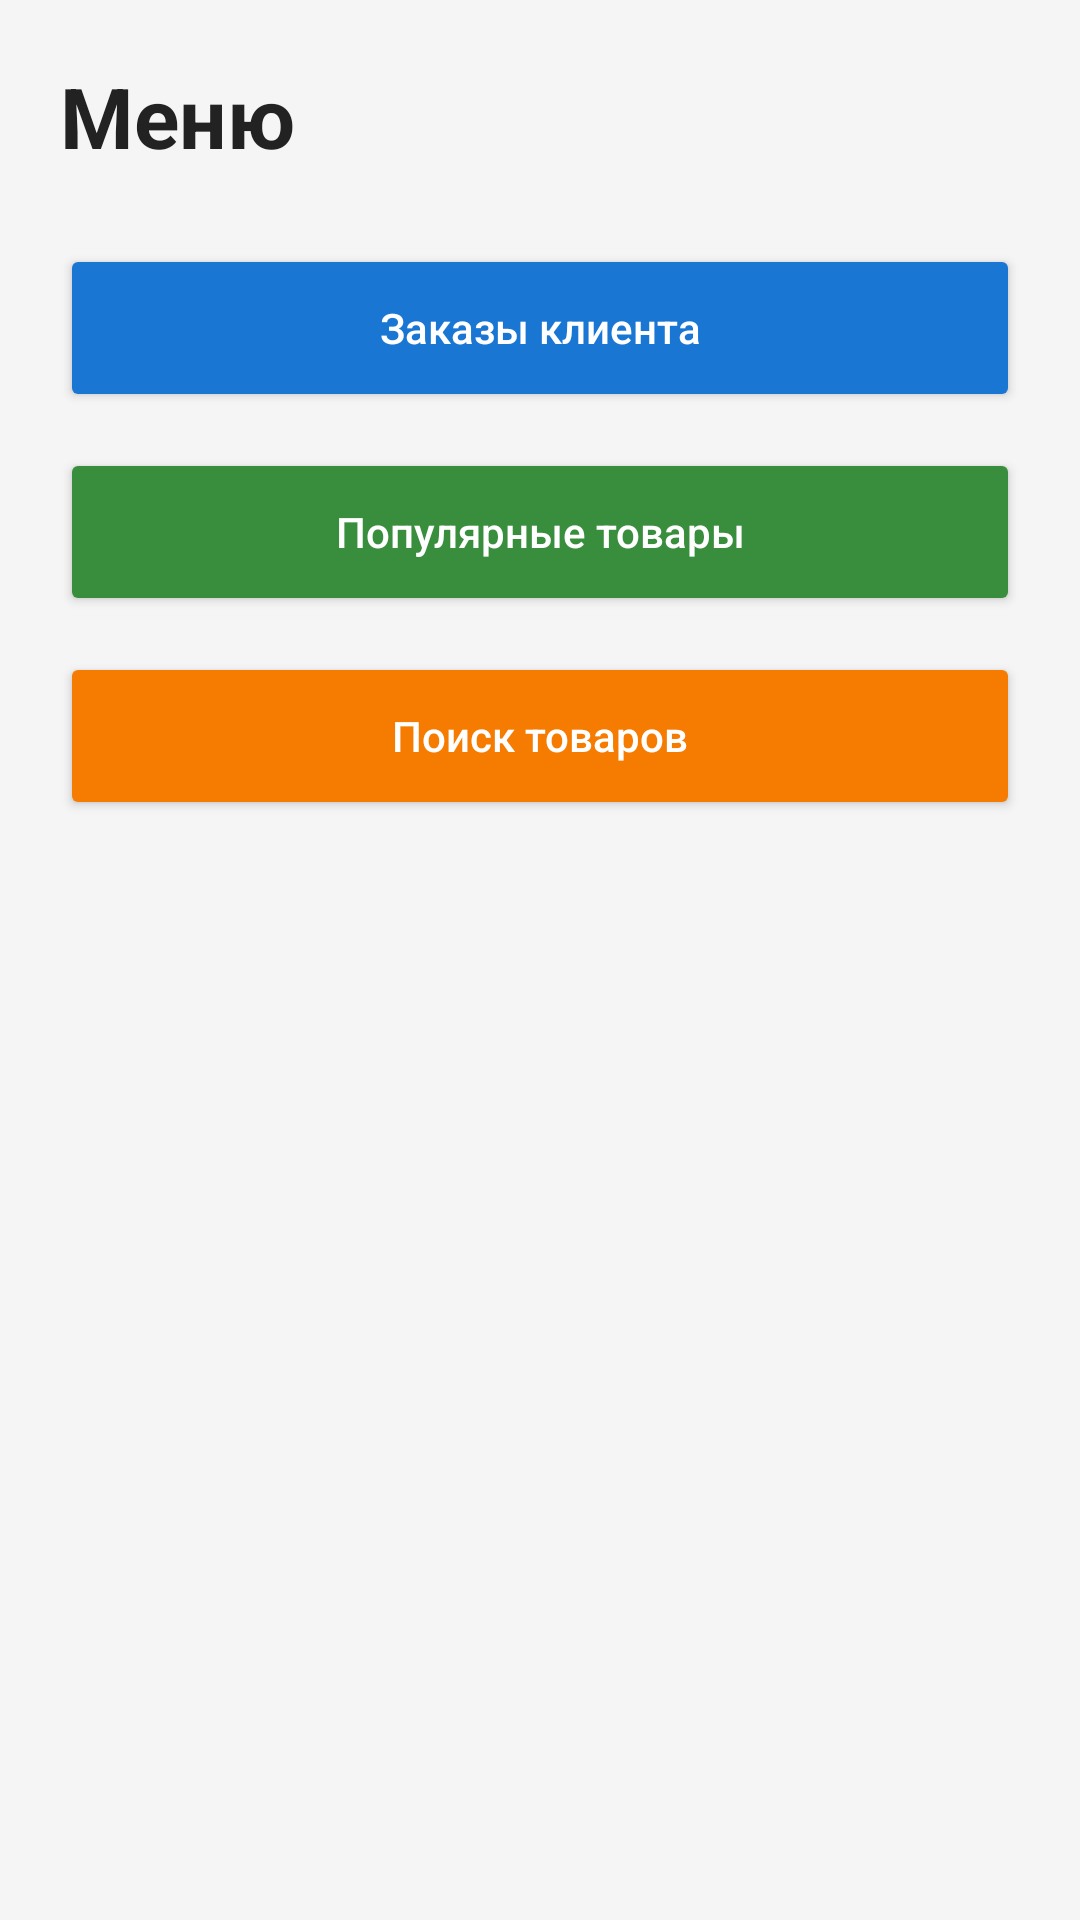

Layout XML and referenced resources for this Android screen:
<!-- AndroidManifest.xml: activity theme Theme.ShopApp -->
<!-- res/layout/activity_main.xml -->
<?xml version="1.0" encoding="utf-8"?>
<LinearLayout
    xmlns:android="http://schemas.android.com/apk/res/android"
    android:layout_width="match_parent"
    android:layout_height="match_parent"
    android:orientation="vertical"
    android:padding="20dp"
    android:paddingTop="400dp"
    android:background="#F5F5F5">

    <TextView
        android:layout_width="match_parent"
        android:layout_height="wrap_content"
        android:text="Меню"
        android:textSize="28sp"
        android:textStyle="bold"
        android:paddingBottom="24dp"
        android:textColor="#222222"/>

    <Button
        android:id="@+id/btnOrders"
        android:layout_width="match_parent"
        android:layout_height="56dp"
        android:text="Заказы клиента"
        android:textAllCaps="false"
        android:layout_marginBottom="12dp"
        android:backgroundTint="#1976D2"
        android:textColor="#FFFFFF"/>

    <Button
        android:id="@+id/btnPopular"
        android:layout_width="match_parent"
        android:layout_height="56dp"
        android:text="Популярные товары"
        android:textAllCaps="false"
        android:layout_marginBottom="12dp"
        android:backgroundTint="#388E3C"
        android:textColor="#FFFFFF"/>

    <Button
        android:id="@+id/btnSearch"
        android:layout_width="match_parent"
        android:layout_height="56dp"
        android:text="Поиск товаров"
        android:textAllCaps="false"
        android:backgroundTint="#F57C00"
        android:textColor="#FFFFFF"/>

</LinearLayout>
<!-- resources referenced by this layout -->
<resources>
  <style name="Theme.ShopApp" parent="Theme.AppCompat.NoActionBar">
  
      </style>
</resources>
